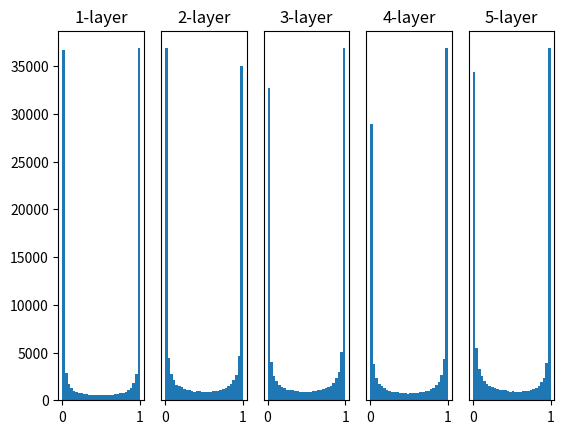

Here is the Python script that generated this plot:
# coding: utf-8
import numpy as np
import matplotlib.pyplot as plt


def sigmoid(x):
    return 1 / (1 + np.exp(-x))


def ReLU(x):
    return np.maximum(0, x)


def tanh(x):
    return np.tanh(x)
    
input_data = np.random.randn(1000, 100)  # 1000個のデータ
node_num = 100  # 各隠れ層のノード（ニューロン）の数
hidden_layer_size = 5  # 隠れ層が5層
activations = {}  # ここにアクティベーションの結果を格納する

x = input_data

for i in range(hidden_layer_size):
    if i != 0:
        x = activations[i-1]

    # 初期値の値をいろいろ変えて実験しよう！
    w = np.random.randn(node_num, node_num) * 1
    # w = np.random.randn(node_num, node_num) * 0.01
    # w = np.random.randn(node_num, node_num) * np.sqrt(1.0 / node_num)
    # w = np.random.randn(node_num, node_num) * np.sqrt(2.0 / node_num)


    a = x.dot(w)


    # 活性化関数の種類も変えて実験しよう！
    activations[i] = sigmoid(a)
    # z = ReLU(a)
    # z = tanh(a)


# ヒストグラムを描画
for i, a in activations.items():
    plt.subplot(1, len(activations), i+1)
    plt.title(str(i+1) + "-layer")
    if i != 0: plt.yticks([], [])
    # plt.xlim(0.1, 1)
    # plt.ylim(0, 7000)
    plt.hist(a.flatten(), 30, range=(0,1))
plt.show()
